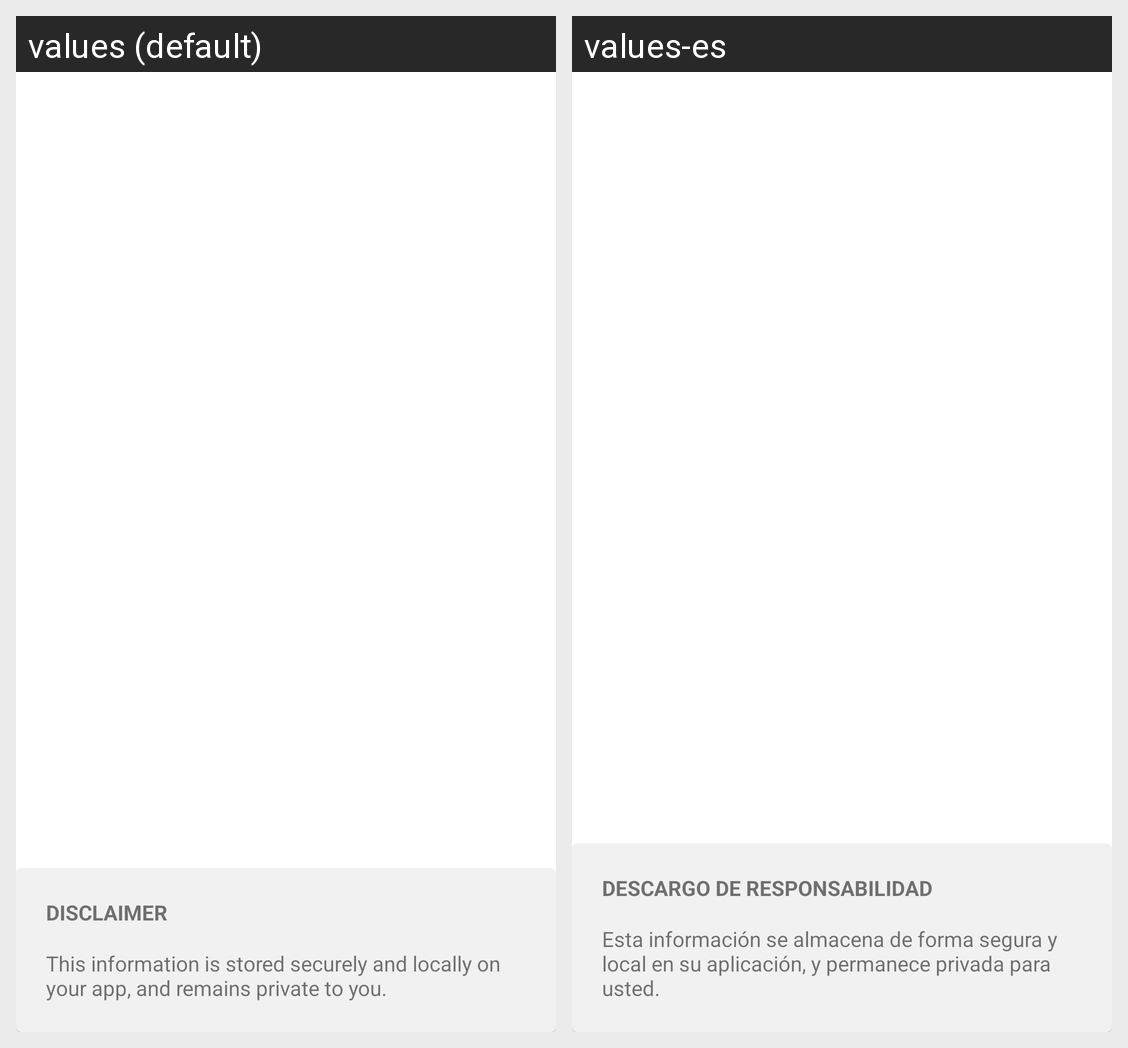

Translations of the strings shown on this Android screen, per locale in the grid:
Android screen res/layout/card_privacy_disclaimer2.xml rendered under 2 locales, left to right: values (default), values-es. Device: Nexus 5 (rendered at 1080×1920; each locale shown at half size, 540×960, under a caption strip naming it); theme AppTheme.
Strings drawn on this screen, with the default value and each locale's value (text and hints the layout hard-codes, and strings that could not be matched under every locale, appear in the picture but are not listed):

disclaimer_text
  values: Disclaimer
  values-es: Descargo de responsabilidad

privacyDisclaimer2
  values: This information is stored securely and locally on your app, and remains private to you.
  values-es: Esta información se almacena de forma segura y local en su aplicación, y permanece privada para usted.
